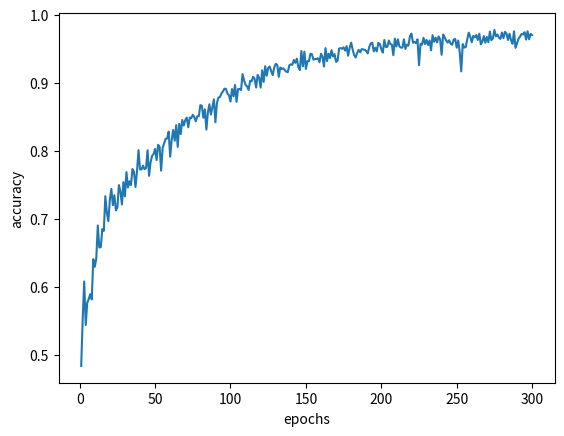

Reproduce this figure in Python. (Note: this script raises an exception after producing the figure.)
# coding: utf-8
import os
import sys
import matplotlib.pyplot as plt
import numpy as np

data = np.array([
[1           ,0.4834],
[2           ,0.5526],
[3           ,0.6076],
[4           ,0.5436],
[5           ,0.5764],
[6           ,0.5818],
[7           ,0.589],
[8           ,0.5812],
[9           ,0.6404],
[10          ,0.6292],
[11          ,0.6414],
[12          ,0.69],
[13          ,0.6576],
[14          ,0.6582],
[15          ,0.6846],
[16          ,0.682],
[17          ,0.733],
[18          ,0.7088],
[19          ,0.6964],
[20          ,0.728],
[21          ,0.7438],
[22          ,0.7198],
[23          ,0.7344],
[24          ,0.7122],
[25          ,0.7164],
[26          ,0.7494],
[27          ,0.7404],
[28          ,0.7208],
[29          ,0.7538],
[30          ,0.7328],
[31          ,0.7684],
[32          ,0.7458],
[33          ,0.755],
[34          ,0.7494],
[35          ,0.773],
[36          ,0.769],
[37          ,0.7464],
[38          ,0.7694],
[39          ,0.8008],
[40          ,0.7724],
[41          ,0.7724],
[42          ,0.778],
[43          ,0.7728],
[44          ,0.7744],
[45          ,0.8006],
[46          ,0.763],
[47          ,0.7828],
[48          ,0.7922],
[49          ,0.7952],
[50          ,0.8026],
[51          ,0.7862],
[52          ,0.8086],
[53          ,0.8056],
[54          ,0.7706],
[55          ,0.804],
[56          ,0.8108],
[57          ,0.8174],
[58          ,0.818],
[59          ,0.828],
[60          ,0.7912],
[61          ,0.816],
[62          ,0.8304],
[63          ,0.8146],
[64          ,0.8376],
[65          ,0.8056],
[66          ,0.8394],
[67          ,0.8244],
[68          ,0.8452],
[69          ,0.837],
[70          ,0.845],
[71          ,0.8486],
[72          ,0.8344],
[73          ,0.8488],
[74          ,0.8478],
[75          ,0.8528],
[76          ,0.8494],
[77          ,0.8432],
[78          ,0.8506],
[79          ,0.8508],
[80          ,0.867],
[81          ,0.8662],
[82          ,0.8484],
[83          ,0.8608],
[84          ,0.831],
[85          ,0.8562],
[86          ,0.8682],
[87          ,0.853],
[88          ,0.8646],
[89          ,0.8754],
[90          ,0.8418],
[91          ,0.87],
[92          ,0.8782],
[93          ,0.8788],
[94          ,0.884],
[95          ,0.8872],
[96          ,0.8912],
[97          ,0.8908],
[98          ,0.8838],
[99          ,0.8814],
[100         ,0.8722],
[101         ,0.8906],
[102         ,0.88],
[103         ,0.8966],
[104         ,0.8718],
[105         ,0.8906],
[106         ,0.8908],
[107         ,0.8892],
[108         ,0.9126],
[109         ,0.9034],
[110         ,0.8968],
[111         ,0.8946],
[112         ,0.8892],
[113         ,0.9026],
[114         ,0.902],
[115         ,0.9088],
[116         ,0.9056],
[117         ,0.893],
[118         ,0.9114],
[119         ,0.9072],
[120         ,0.8928],
[121         ,0.9182],
[122         ,0.9012],
[123         ,0.9242],
[124         ,0.9102],
[125         ,0.9216],
[126         ,0.9238],
[127         ,0.9168],
[128         ,0.9112],
[129         ,0.9224],
[130         ,0.9278],
[131         ,0.926],
[132         ,0.9086],
[133         ,0.9224],
[134         ,0.9202],
[135         ,0.921],
[136         ,0.9184],
[137         ,0.9162],
[138         ,0.9154],
[139         ,0.9256],
[140         ,0.927],
[141         ,0.9262],
[142         ,0.9334],
[143         ,0.9292],
[144         ,0.9354],
[145         ,0.9226],
[146         ,0.9186],
[147         ,0.9466],
[148         ,0.924],
[149         ,0.9456],
[150         ,0.9202],
[151         ,0.9318],
[152         ,0.9316],
[153         ,0.9426],
[154         ,0.9418],
[155         ,0.9338],
[156         ,0.9348],
[157         ,0.9348],
[158         ,0.936],
[159         ,0.93],
[160         ,0.9426],
[161         ,0.9382],
[162         ,0.9238],
[163         ,0.9508],
[164         ,0.9318],
[165         ,0.9426],
[166         ,0.9362],
[167         ,0.9478],
[168         ,0.9384],
[169         ,0.942],
[170         ,0.9306],
[171         ,0.9322],
[172         ,0.95],
[173         ,0.951],
[174         ,0.9498],
[175         ,0.952],
[176         ,0.9472],
[177         ,0.9538],
[178         ,0.9396],
[179         ,0.9512],
[180         ,0.959],
[181         ,0.9488],
[182         ,0.9406],
[183         ,0.937],
[184         ,0.9438],
[185         ,0.9482],
[186         ,0.9446],
[187         ,0.9494],
[188         ,0.9488],
[189         ,0.9484],
[190         ,0.9466],
[191         ,0.943],
[192         ,0.9524],
[193         ,0.9578],
[194         ,0.9588],
[195         ,0.946],
[196         ,0.9514],
[197         ,0.946],
[198         ,0.9584],
[199         ,0.957],
[200         ,0.9494],
[201         ,0.9442],
[202         ,0.9628],
[203         ,0.9524],
[204         ,0.9528],
[205         ,0.962],
[206         ,0.9568],
[207         ,0.956],
[208         ,0.9404],
[209         ,0.9648],
[210         ,0.9532],
[211         ,0.9638],
[212         ,0.9534],
[213         ,0.9516],
[214         ,0.9516],
[215         ,0.9638],
[216         ,0.9496],
[217         ,0.956],
[218         ,0.9546],
[219         ,0.9686],
[220         ,0.9722],
[221         ,0.9588],
[222         ,0.9598],
[223         ,0.9582],
[224         ,0.9638],
[225         ,0.9258],
[226         ,0.9572],
[227         ,0.956],
[228         ,0.966],
[229         ,0.9568],
[230         ,0.963],
[231         ,0.9554],
[232         ,0.962],
[233         ,0.9476],
[234         ,0.9698],
[235         ,0.9602],
[236         ,0.9662],
[237         ,0.9592],
[238         ,0.968],
[239         ,0.9638],
[240         ,0.941],
[241         ,0.9708],
[242         ,0.9668],
[243         ,0.9622],
[244         ,0.959],
[245         ,0.9624],
[246         ,0.9572],
[247         ,0.9558],
[248         ,0.9634],
[249         ,0.9644],
[250         ,0.9514],
[251         ,0.962],
[252         ,0.9448],
[253         ,0.9166],
[254         ,0.9568],
[255         ,0.9516],
[256         ,0.9524],
[257         ,0.9638],
[258         ,0.9736],
[259         ,0.9674],
[260         ,0.9594],
[261         ,0.9688],
[262         ,0.9666],
[263         ,0.9702],
[264         ,0.9628],
[265         ,0.972],
[266         ,0.9564],
[267         ,0.9604],
[268         ,0.9686],
[269         ,0.9588],
[270         ,0.9672],
[271         ,0.9596],
[272         ,0.9752],
[273         ,0.9626],
[274         ,0.965],
[275         ,0.9776],
[276         ,0.9682],
[277         ,0.9708],
[278         ,0.9662],
[279         ,0.9644],
[280         ,0.9738],
[281         ,0.9654],
[282         ,0.9748],
[283         ,0.9724],
[284         ,0.9628],
[285         ,0.972],
[286         ,0.9626],
[287         ,0.9572],
[288         ,0.9756],
[289         ,0.9512],
[290         ,0.958],
[291         ,0.9646],
[292         ,0.9678],
[293         ,0.9716],
[294         ,0.971],
[295         ,0.9742],
[296         ,0.9634],
[297         ,0.9756],
[298         ,0.9638],
[299         ,0.9718],
[300         ,0.97]
])


plt.plot(data[:,0], data[:,1])

plt.xlabel("epochs")
plt.ylabel("accuracy")
plt.savefig('result/3MLP.png', bbox_inches='tight')
